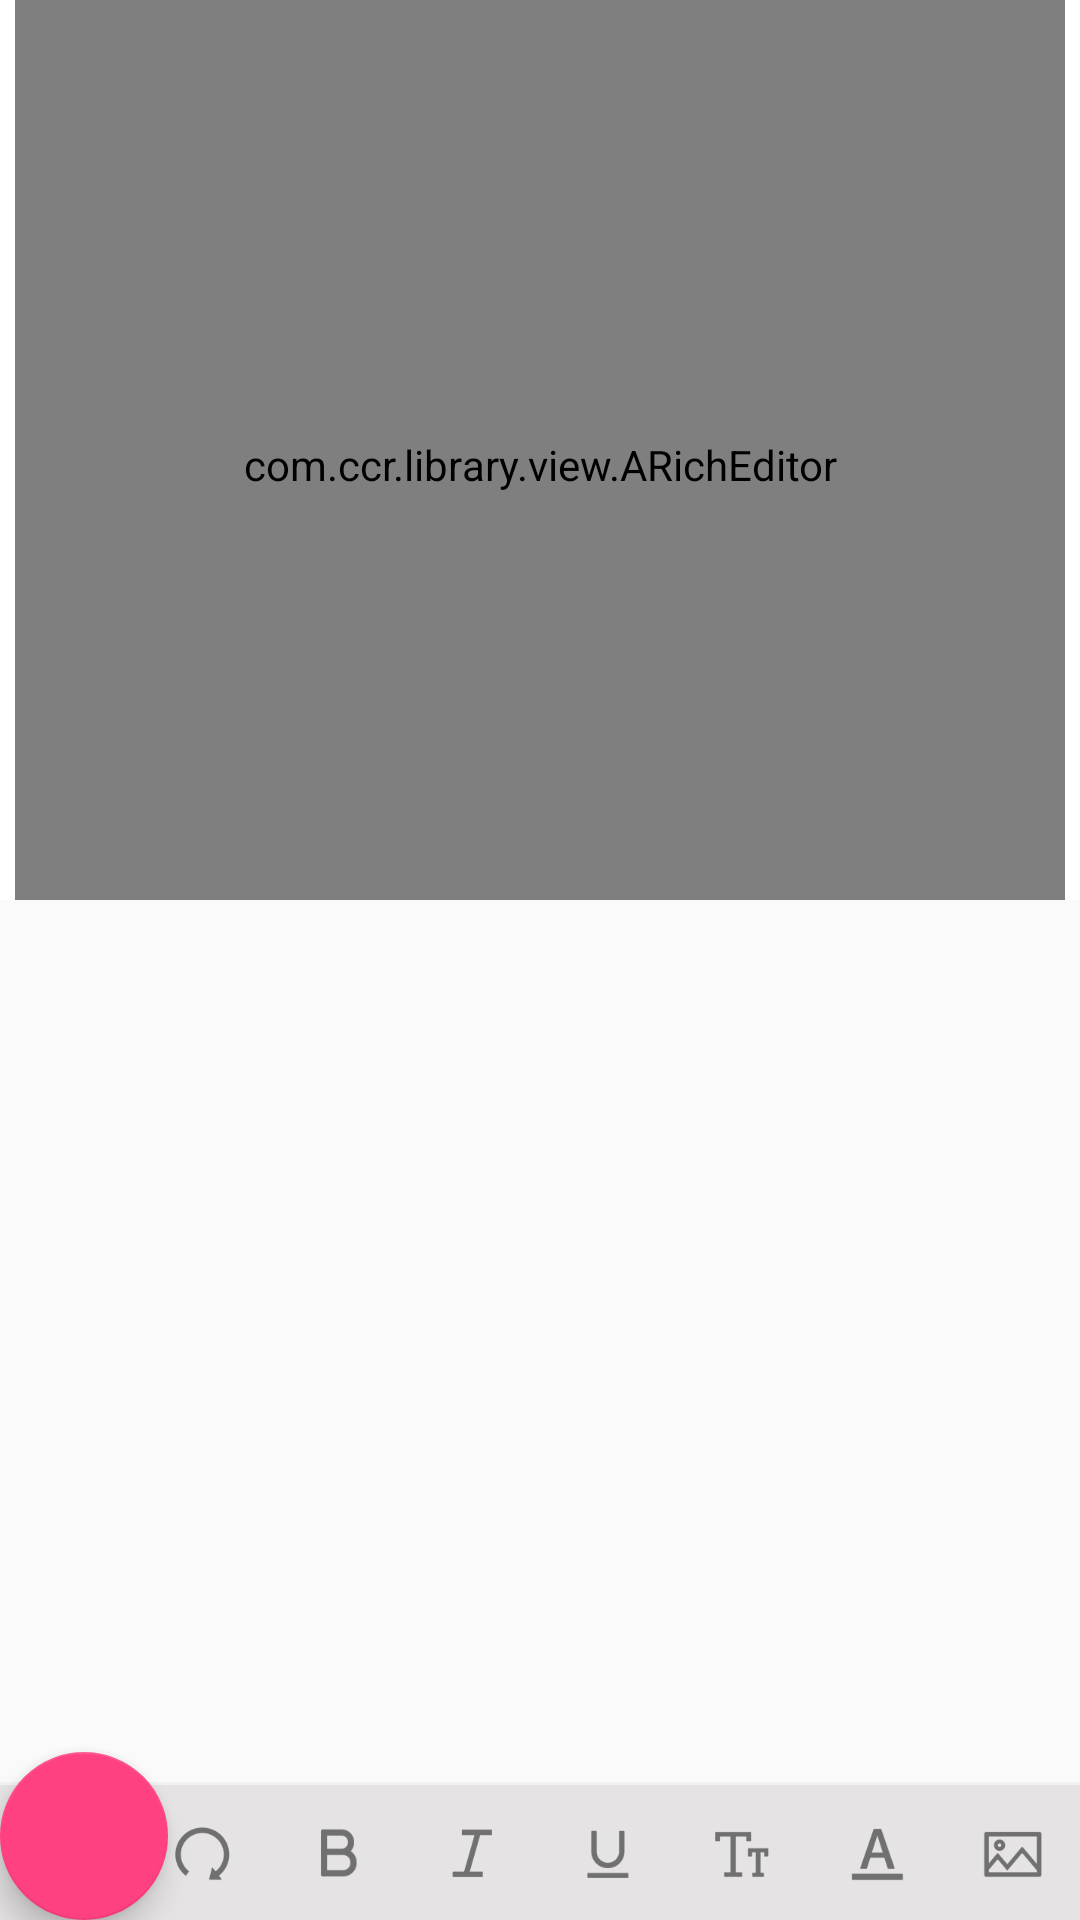

This screen was rendered from an Android layout file. Write that file and the resources it references.
<!-- AndroidManifest.xml: application theme AppTheme -->
<!-- res/layout/activity_main.xml -->
<?xml version="1.0" encoding="utf-8"?>
<RelativeLayout xmlns:android="http://schemas.android.com/apk/res/android"
    android:layout_width="match_parent"
    android:layout_height="match_parent"
    android:fitsSystemWindows="true">

    <LinearLayout
        android:visibility="visible"
        android:layout_width="match_parent"
        android:layout_height="match_parent"
        android:orientation="vertical">

        <LinearLayout
            android:layout_width="match_parent"
            android:layout_height="wrap_content"
            android:background="@color/white"
            android:orientation="vertical">

            <com.ccr.library.view.ARichEditor
                android:id="@+id/editor"
                android:layout_width="match_parent"
                android:layout_height="@dimen/dimen_300dip"
                android:layout_marginLeft="@dimen/dimen_5dip"
                android:layout_marginRight="@dimen/dimen_5dip"
                android:gravity="top|left"
                android:paddingTop="@dimen/dimen_10dip" />

        </LinearLayout>

       
           
           
           

    </LinearLayout>
<android.support.design.widget.FloatingActionButton
    android:id="@+id/button"
    android:layout_alignParentBottom="true"
    android:layout_width="wrap_content"
    android:layout_height="wrap_content" />
    <ImageView

        android:layout_centerInParent="true"
        android:id="@+id/imageView"
        android:scaleType="fitXY"
        android:layout_width="100dp"
        android:layout_height="100dp" />
    <RelativeLayout
        android:id="@+id/rl_layout_editor"
        android:layout_width="match_parent"
        android:layout_alignParentBottom="true"
        android:layout_height="wrap_content"
        android:visibility="visible">

        <View
            android:layout_width="match_parent"
            android:layout_height="@dimen/dimen_1dip"
            android:layout_above="@+id/editorLayout"
            android:background="@color/split_line_color" />

        <LinearLayout
            android:id="@+id/editorLayout"
            android:layout_width="match_parent"
            android:layout_height="wrap_content"
            android:layout_alignParentBottom="true"
            android:orientation="vertical">

            <include layout="@layout/editor_layout" />

        </LinearLayout>

        <LinearLayout
            android:id="@+id/ll_layout_color"
            android:layout_width="match_parent"
            android:layout_height="wrap_content"
            android:layout_above="@+id/editorLayout"
            android:orientation="vertical"
            android:visibility="gone">

            <include layout="@layout/color_list_layout" />


        </LinearLayout>

        <LinearLayout
            android:id="@+id/ll_layout_font"
            android:layout_width="match_parent"
            android:layout_height="wrap_content"
            android:layout_above="@+id/editorLayout"
            android:orientation="vertical"
            android:visibility="gone">

            <include layout="@layout/font_layout" />
        </LinearLayout>
    </RelativeLayout>
</RelativeLayout>
<!-- res/layout/editor_layout.xml (included above) -->
<?xml version="1.0" encoding="utf-8"?>
<LinearLayout xmlns:android="http://schemas.android.com/apk/res/android"
    android:layout_width="match_parent"
    android:layout_height="wrap_content"
    android:orientation="horizontal">

    <RadioGroup
        android:background="#E5E3E3"
        android:id="@+id/rg_group"
        android:layout_width="match_parent"
        android:layout_height="45dp"
        android:layout_gravity="center_vertical"
        android:gravity="center_vertical"
        android:orientation="horizontal">
        <RadioButton
            android:id="@+id/action_undo"
            style="@style/ButtomTabstyle"
            android:drawableTop="@drawable/rich_select_undo" />
        <RadioButton
            android:id="@+id/action_redo"
            style="@style/ButtomTabstyle"
            android:drawableTop="@drawable/rich_select_redo" />
        <RadioButton
            android:id="@+id/action_bold"
            style="@style/ButtomTabstyle"
            android:drawableTop="@drawable/rich_select_blod" />
        <RadioButton
            android:id="@+id/action_italic"
            style="@style/ButtomTabstyle"
            android:drawableTop="@drawable/rich_select_italic" />

        <RadioButton
            android:id="@+id/action_under"
            style="@style/ButtomTabstyle"
            android:drawableTop="@drawable/rich_select_underline" />
        <RadioButton
            android:id="@+id/action_font"
            style="@style/ButtomTabstyle"
            android:drawableTop="@drawable/rich_select_fontsize" />
        <RadioButton
            android:id="@+id/action_color"
            style="@style/ButtomTabstyle"
            android:drawableTop="@drawable/rich_select_color" />

        <RadioButton
            android:id="@+id/action_image"
            style="@style/ButtomTabstyle"
            android:drawableTop="@drawable/rich_select_image" />
    </RadioGroup>
</LinearLayout>
<!-- res/layout/color_list_layout.xml (included above) -->
<?xml version="1.0" encoding="utf-8"?>
<LinearLayout xmlns:android="http://schemas.android.com/apk/res/android"
    xmlns:app="http://schemas.android.com/apk/res-auto"
    android:layout_width="match_parent"
    android:layout_height="wrap_content"
    android:gravity="center|right">

    <LinearLayout
        android:id="@+id/ll_font_option_color"
        android:layout_width="wrap_content"
        android:minHeight="45dp"
        android:layout_height="wrap_content"
        android:layout_marginRight="5dp"
        android:background="@drawable/shape_fontoption_border"
        android:gravity="center"
        android:orientation="horizontal"
        android:padding="5.0dip"
        android:visibility="visible">

        <RadioGroup
            android:id="@+id/RadioGroup_color"
            android:layout_width="wrap_content"
            android:layout_height="wrap_content"
            android:orientation="horizontal">

            <com.ccr.aricheditor.view.ColorRadioButton
                android:id="@+id/mrb_font_option_black"
                style="@style/fontcolor"
                app:checkedResId="@mipmap/font_color_black_selected"
                app:unCheckedResId="@mipmap/font_color_black" />

            <com.ccr.aricheditor.view.ColorRadioButton
                android:id="@+id/mrb_font_option_gray"
                style="@style/fontcolor"
                app:checkedResId="@mipmap/font_color_gray_selected"
                app:unCheckedResId="@mipmap/font_color_gray" />

            <com.ccr.aricheditor.view.ColorRadioButton
                android:id="@+id/mrb_font_option_white"
                style="@style/fontcolor"
                app:checkedResId="@mipmap/font_color_whete_selected"
                app:unCheckedResId="@mipmap/font_color_whete" />

            <com.ccr.aricheditor.view.ColorRadioButton
                android:id="@+id/mrb_font_option_blackgray"
                style="@style/fontcolor"
                app:checkedResId="@mipmap/font_color_blackgray_selected"
                app:unCheckedResId="@mipmap/font_color_blackgray" />

            <com.ccr.aricheditor.view.ColorRadioButton
                android:id="@+id/mrb_font_option_blue"
                style="@style/fontcolor"
                app:checkedResId="@mipmap/font_color_blue_selected"
                app:unCheckedResId="@mipmap/font_color_blue" />

            <com.ccr.aricheditor.view.ColorRadioButton
                android:id="@+id/mrb_font_option_green"
                style="@style/fontcolor"
                app:checkedResId="@mipmap/font_color_green_selected"
                app:unCheckedResId="@mipmap/font_color_green" />

            <com.ccr.aricheditor.view.ColorRadioButton
                android:id="@+id/mrb_font_option_red"
                style="@style/fontcolor"
                app:checkedResId="@mipmap/font_color_red_selected"
                app:unCheckedResId="@mipmap/font_color_red" />

            <com.ccr.aricheditor.view.ColorRadioButton
                android:id="@+id/mrb_font_option_violet"
                style="@style/fontcolor"
                app:checkedResId="@mipmap/font_color_violet_selected"
                app:unCheckedResId="@mipmap/font_color_violet" />

            <com.ccr.aricheditor.view.ColorRadioButton
                android:id="@+id/mrb_font_option_yellow"
                style="@style/fontcolor"
                app:checkedResId="@mipmap/font_color_yellow_selected"
                app:unCheckedResId="@mipmap/font_color_yellow" />
        </RadioGroup>
    </LinearLayout>


</LinearLayout>
<!-- res/layout/font_layout.xml (included above) -->
<?xml version="1.0" encoding="utf-8"?>
<LinearLayout xmlns:android="http://schemas.android.com/apk/res/android"
    android:layout_width="match_parent"
    android:gravity="center|right"
    android:layout_height="wrap_content">

    <LinearLayout
        android:layout_marginRight="5dp"
        android:id="@+id/ll_font_option_color"
        android:layout_width="wrap_content"
        android:layout_height="wrap_content"
        android:minHeight="45dp"
        android:background="@drawable/shape_fontoption_border"
        android:gravity="center"
        android:orientation="horizontal"
        android:padding="5.0dip"
        android:visibility="visible">


        <RadioGroup
            android:id="@+id/RadioGroup_font"
            android:layout_width="wrap_content"
            android:layout_height="wrap_content"
            android:orientation="horizontal">

            <RadioButton
                android:id="@+id/oversize_size"
                style="@style/fontstyle"
                android:text="超大号" />

            <RadioButton
                android:id="@+id/large_size"
                style="@style/fontstyle"
                android:text="大号" />

            <RadioButton
                android:id="@+id/default_size"
                style="@style/fontstyle"
                android:text="默认" />

            <RadioButton
                android:id="@+id/small_size"
                style="@style/fontstyle"
                android:text="小号" />

        </RadioGroup>
    </LinearLayout>
</LinearLayout>
<!-- resources referenced by this layout -->
<resources>
  <color name="split_line_color">#f2f2f2</color>
  <color name="white">#ffffff</color>
  <dimen name="dimen_10dip">10dip</dimen>
  <dimen name="dimen_1dip">1dip</dimen>
  <dimen name="dimen_300dip">300dip</dimen>
  <dimen name="dimen_5dip">5dip</dimen>
  <!-- drawable rich_select_blod (drawable) -->
  <?xml version="1.0" encoding="utf-8"?>
  <selector xmlns:android="http://schemas.android.com/apk/res/android">
      <item android:drawable="@mipmap/partyedit_blod" android:state_checked="false"></item>
      <item android:drawable="@mipmap/partyedit_blod2"></item>
  
  </selector>
  <!-- drawable rich_select_color (drawable) -->
  <?xml version="1.0" encoding="utf-8"?>
  <selector xmlns:android="http://schemas.android.com/apk/res/android" >
      <item android:state_checked="false" android:drawable="@mipmap/partyedit_clolor"></item>
      <item android:state_checked="true" android:drawable="@mipmap/partyedit_clolor2"></item>
  
  </selector>
  <!-- drawable rich_select_fontsize (drawable) -->
  <?xml version="1.0" encoding="utf-8"?>
  <selector xmlns:android="http://schemas.android.com/apk/res/android">
      <item android:drawable="@mipmap/partyedit_size" android:state_checked="false"></item>
      <item android:drawable="@mipmap/partyedit_size2"></item>
  
  </selector>
  <!-- drawable rich_select_image (drawable) -->
  <?xml version="1.0" encoding="utf-8"?>
  <selector xmlns:android="http://schemas.android.com/apk/res/android" >
      <item android:state_checked="false" android:drawable="@mipmap/photpartyedit_photo"></item>
      <item android:drawable="@mipmap/photpartyedit_photo2"></item>
  
  </selector>
  <!-- drawable rich_select_italic (drawable) -->
  <?xml version="1.0" encoding="utf-8"?>
  <selector xmlns:android="http://schemas.android.com/apk/res/android">
      <item android:drawable="@mipmap/photpartyedit_italic" android:state_checked="false"></item>
      <item android:drawable="@mipmap/photpartyedit_italic2"></item>
  
  </selector>
  <!-- drawable rich_select_redo (drawable) -->
  <?xml version="1.0" encoding="utf-8"?>
  <selector xmlns:android="http://schemas.android.com/apk/res/android">
      <item android:drawable="@mipmap/photpartyedit_redo" android:state_checked="false"></item>
      <item android:drawable="@mipmap/photpartyedit_redo2"></item>
  
  </selector>
  <!-- drawable rich_select_underline (drawable) -->
  <?xml version="1.0" encoding="utf-8"?>
  <selector xmlns:android="http://schemas.android.com/apk/res/android" >
      <item android:state_checked="false" android:drawable="@mipmap/partyedit_underline"></item>
      <item android:drawable="@mipmap/partyedit_underline2"></item>
  
  </selector>
  <!-- drawable rich_select_undo (drawable) -->
  <?xml version="1.0" encoding="utf-8"?>
  <selector xmlns:android="http://schemas.android.com/apk/res/android">
      <item android:drawable="@mipmap/undphotpartyedit_undo" android:state_checked="false"></item>
      <item android:drawable="@mipmap/undphotpartyedit_undo2"></item>
  
  </selector>
  <style name="fontcolor">
          <item name="android:layout_width">24dp</item>
          <item name="android:layout_height">24dp</item>
          <item name="android:layout_marginRight">5dp</item>
          <item name="android:layout_marginLeft">5dp</item>
          <item name="android:button">@null</item>
      </style>
  <style name="AppTheme" parent="Theme.AppCompat.Light.DarkActionBar">
          
          <item name="colorPrimary">@color/colorPrimary</item>
          <item name="colorPrimaryDark">@color/colorPrimaryDark</item>
          <item name="colorAccent">@color/colorAccent</item>
      </style>
  <!-- drawable btn_tab_text_selector (drawable) -->
  <?xml version="1.0" encoding="utf-8"?>
  <selector xmlns:android="http://schemas.android.com/apk/res/android">
  
      <item android:state_checked="true" android:color="#D5100A"/>
      <item android:color="#707070"/>
  
  </selector>
  <color name="colorPrimary">#3F51B5</color>
  <color name="colorPrimaryDark">#303F9F</color>
  <color name="colorAccent">#FF4081</color>
</resources>
